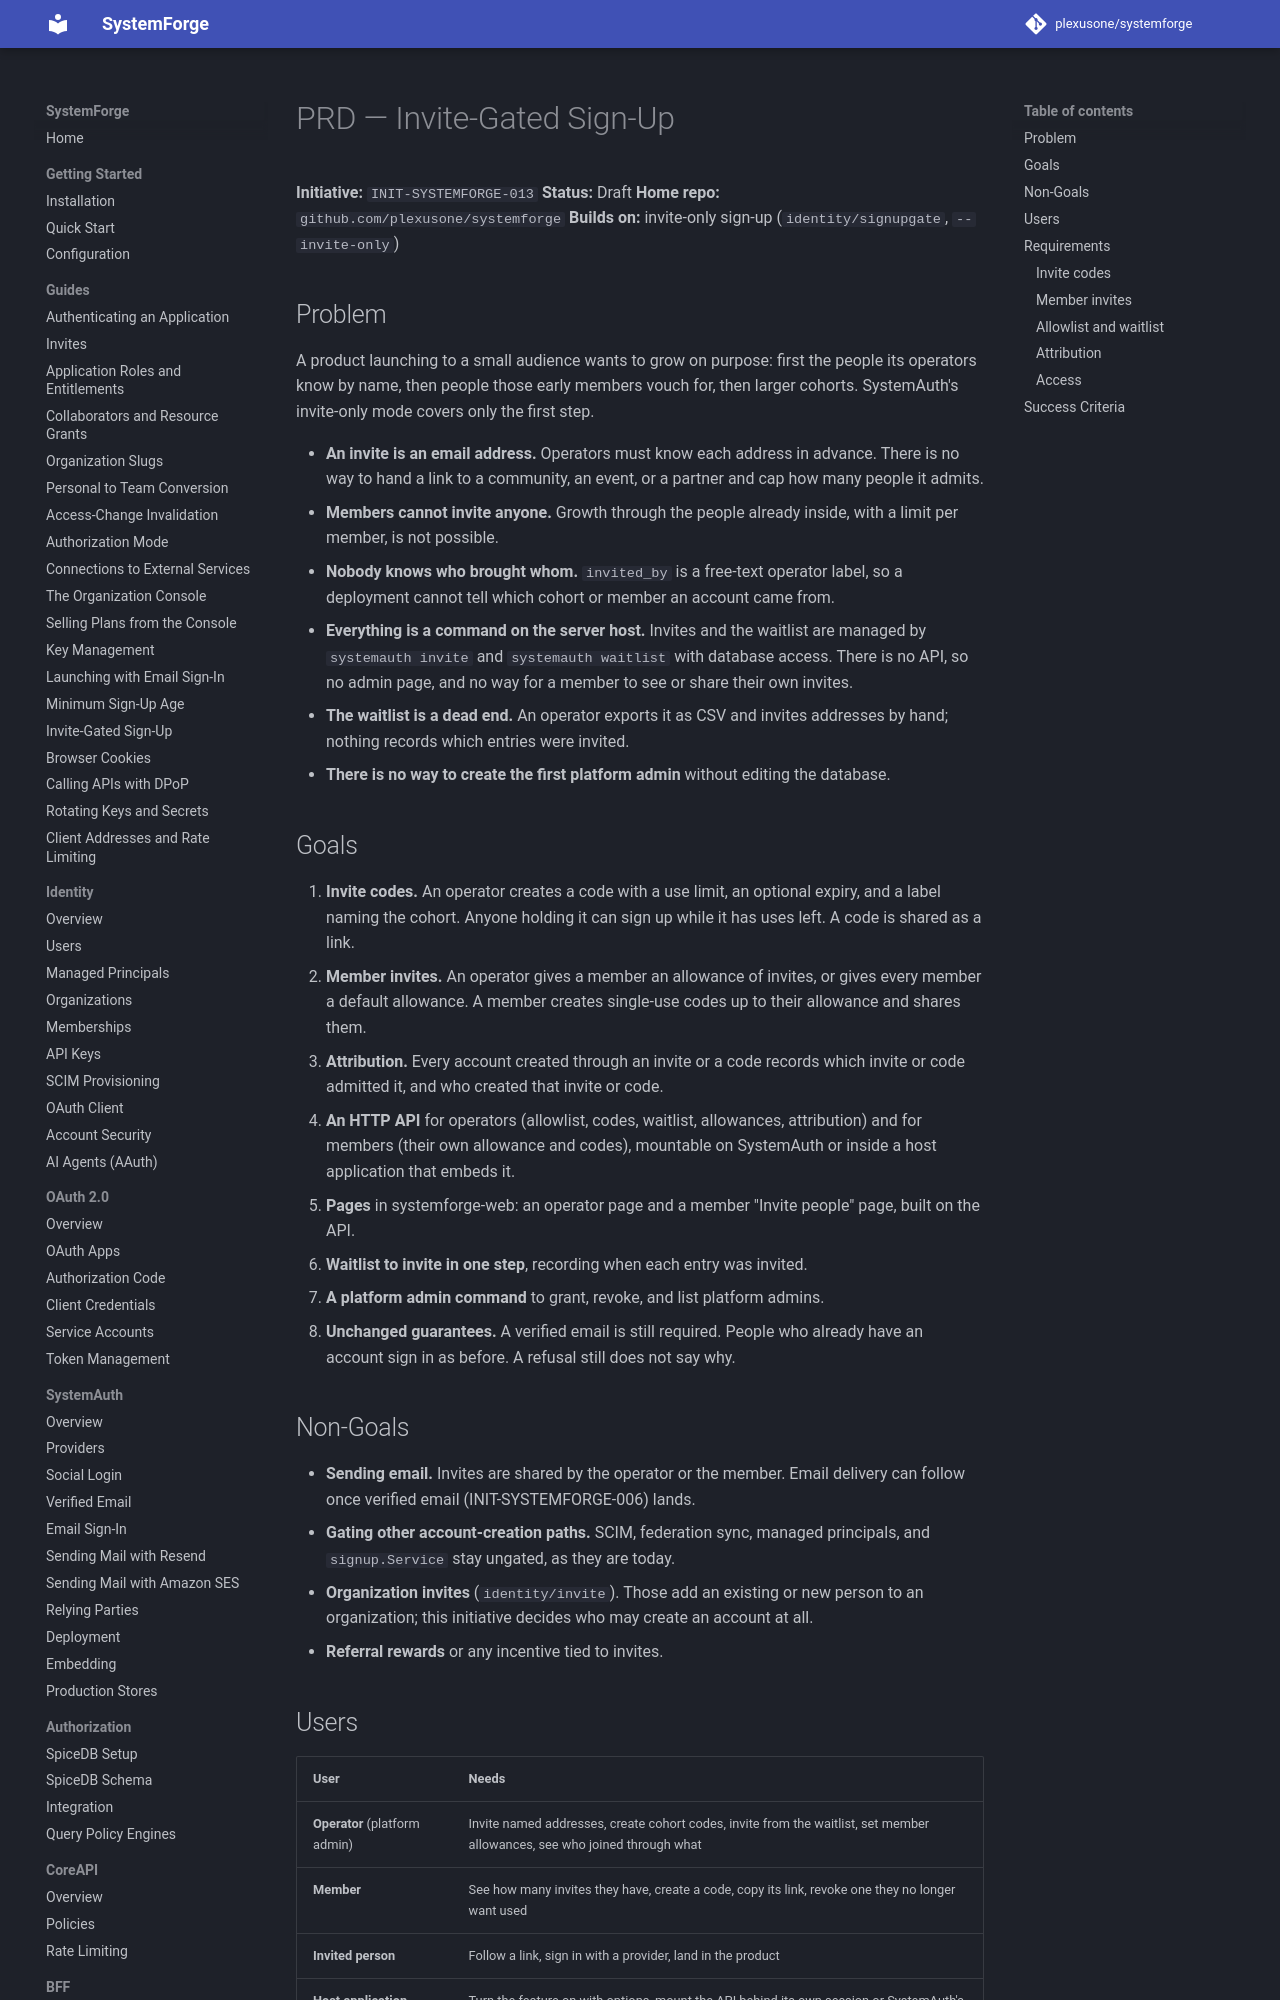

repository: plexusone/systemforge · page: specs/initiatives/INIT-SYSTEMFORGE-013/PRD/index.html · generator: mkdocs

# PRD — Invite-Gated Sign-Up

**Initiative:** `INIT-SYSTEMFORGE-013`
**Status:** Draft
**Home repo:** `github.com/plexusone/systemforge`
**Builds on:** invite-only sign-up (`identity/signupgate`, `--invite-only`)

## Problem

A product launching to a small audience wants to grow on purpose: first the
people its operators know by name, then people those early members vouch for,
then larger cohorts. SystemAuth's invite-only mode covers only the first step.

- **An invite is an email address.** Operators must know each address in
  advance. There is no way to hand a link to a community, an event, or a
  partner and cap how many people it admits.
- **Members cannot invite anyone.** Growth through the people already inside,
  with a limit per member, is not possible.
- **Nobody knows who brought whom.** `invited_by` is a free-text operator
  label, so a deployment cannot tell which cohort or member an account came
  from.
- **Everything is a command on the server host.** Invites and the waitlist
  are managed by `systemauth invite` and `systemauth waitlist` with database
  access. There is no API, so no admin page, and no way for a member to see
  or share their own invites.
- **The waitlist is a dead end.** An operator exports it as CSV and invites
  addresses by hand; nothing records which entries were invited.
- **There is no way to create the first platform admin** without editing the
  database.
